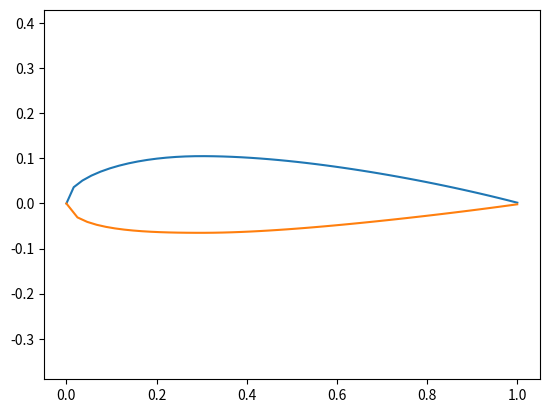

Here is the Python script that generated this plot:
import numpy as np
import matplotlib.pyplot as plt

def naca_four_digit_series(naca_number, chord=1.0, num_points=50):
    """
    Compute coordinates for airfoil upper and lower surfaces.

    Parameters
    ----------
    naca_number : int or str
        NACA four-digit series number.
    chord : float, optional, default=1.0
        Airfoil chord

    Returns
    -------
    airfoil : numpy array
        Airfoil upper and lower surface coordinates
        shape = (num_points, 4)
        columns = [x_upper, y_upper, x_lower, y_lower]

    """
    # Check input
    if isinstance(naca_number,int):
        naca_number = str(naca_number)
    msg = f'ERROR: Input naca number must be 4 digits. {len(naca_number)} digits given.'
    assert len(naca_number) == 4, msg

    # The first digit specifies the maximum camber (m) in percentage of the chord (airfoil length)
    # The second indicates the position of the maximum camber (p) in tenths of chord
    # The last two numbers provide the maximum thickness (t) of the airfoil in percentage of chord
    m = int(naca_number[0])/100.*chord
    p = int(naca_number[1])/10.*chord
    t = int(naca_number[2:])/100.*chord

    # Initialize x coordinates
    x_stations = np.linspace(0., chord, num=num_points)

    # Compute the mean camber line coordinates
    yc = []
    for x_station in x_stations:
        if x_station < p:
            yc_temp = m/p**2 * (2*p*x_station - x_station**2)
        else:
            yc_temp = m/(1-p)**2 * ((1-2*p) + 2*p*x_station - x_station**2)
        yc.append(yc_temp)

    # Compute the thickness distribution above and below the mean line
    yt = t/0.2 * (0.2969*np.sqrt(x_stations) - 0.1260*x_stations - 0.3516*x_stations**2 + 0.2843*x_stations**3 - 0.1015*x_stations**4)

    # Compute derivative of mean camber line w.r.t x_station
    dyc_dx = []
    for x_station in x_stations:
        if x_station < p:
            dyc_dx_temp = m/p**2 * (2*p - 2*x_station)
        else:
            dyc_dx_temp = m/(1-p)**2 * (2*p - 2*x_station)
        dyc_dx.append(dyc_dx_temp)

    # Compute airfoil upper and lower surface coordinates
    theta = np.arctan2(dyc_dx,1)
    x_upper = x_stations - yt*np.sin(theta)
    y_upper = yc + yt*np.cos(theta)
    x_lower = x_stations + yt*np.sin(theta)
    y_lower = yc - yt*np.cos(theta)
    airfoil = np.column_stack((x_upper, y_upper, x_lower, y_lower))
    return airfoil

def main():
    naca0012 = naca_four_digit_series('2317')
    fig=plt.figure()
    plt.plot(naca0012[:,0],naca0012[:,1])
    plt.plot(naca0012[:,2],naca0012[:,3])
    plt.axis('equal')
    plt.show()

if __name__ == '__main__':
    main()